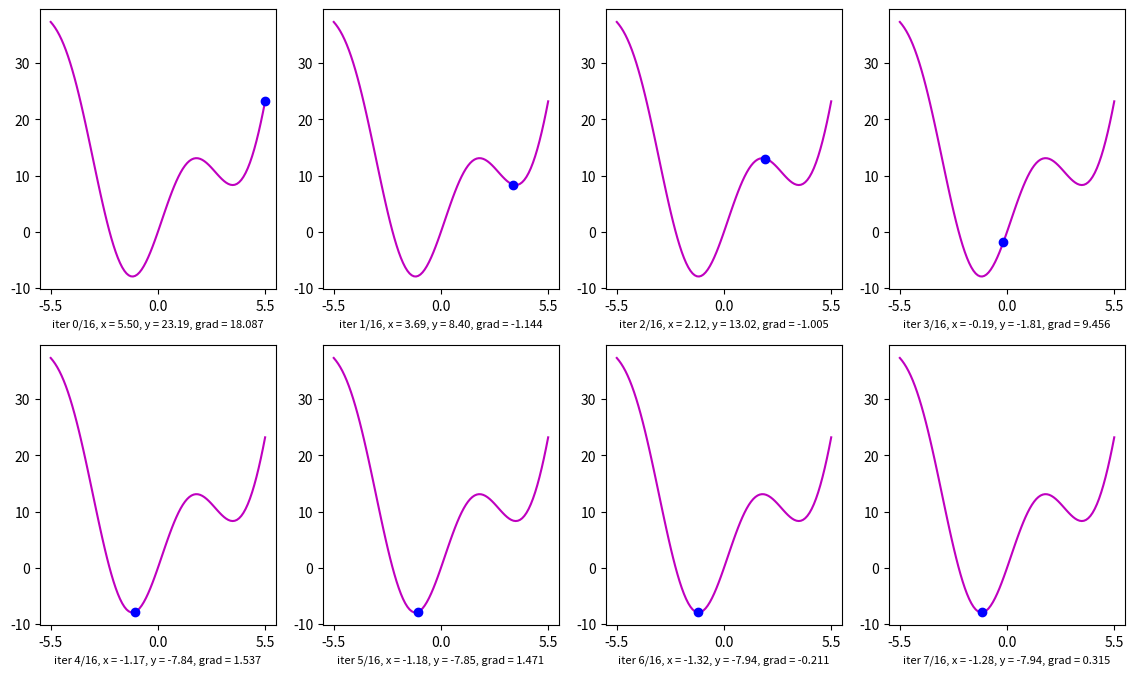

This chart was generated by the following Python code:
import numpy as np
import matplotlib.pyplot as plt

def grad(x):
    return 2*x + 10*np.cos(x)

def cost(x):
    return x**2 + 10*np.sin(x)

def GD4(theta_init, eta, gamma):
    theta = [theta_init]
    v =[np.zeros_like(theta_init)]
    for it in range(100):
        v_new = gamma*v[-1] + eta*grad(theta[-1] - gamma*v[-1])
        theta_new = theta[-1] - v_new
        if np.linalg.norm(grad(theta_new))/np.array(theta_init).size < 1e-3:
            break
        v.append(v_new)
        theta.append(theta_new)
    return theta

def draw(w, ids, nrows=2, ncols=4):
    height=4*nrows
    width=3.5*ncols

    x0 = np.linspace(start = -5.5, stop = 5.5, num = 100)
    y0 = cost(x0)

    fig,axs=plt.subplots(nrows, ncols, figsize = (width, height))
    for i, k in enumerate(ids):
        r = i//ncols
        c = i%ncols

        x = w[k]
        y = cost(x)

        str0 = 'iter {}/{}, x = {:.2f}, y = {:.2f}, grad = {:.3f}'.format(i, len(w)-1, x, y, grad(x))
        if nrows > 1:
            axs[r, c].plot(x0, y0, 'm')
            axs[r, c].set_xlabel(str0, fontsize=8)
            axs[r, c].plot(x, y, 'bo')
            axs[r, c].set_xticks([-5.5, 0, 5.5])
        else:
            axs[c].plot(x0, y0, 'm')
            axs[c].set_xlabel(str0, fontsize=8)
            axs[c].plot(x, y, 'bo')
            axs[c].set_xticks([-5.5, 0, 5.5])
    plt.show()

x = np.linspace(start = -5.5, stop = 5.5, num = 100)
y = cost(x)
theta = GD4(5.5, 0.1, 0.9)
ids = [0, 1, 2, 3, 4, 5, 6, 7]
draw(theta, ids)